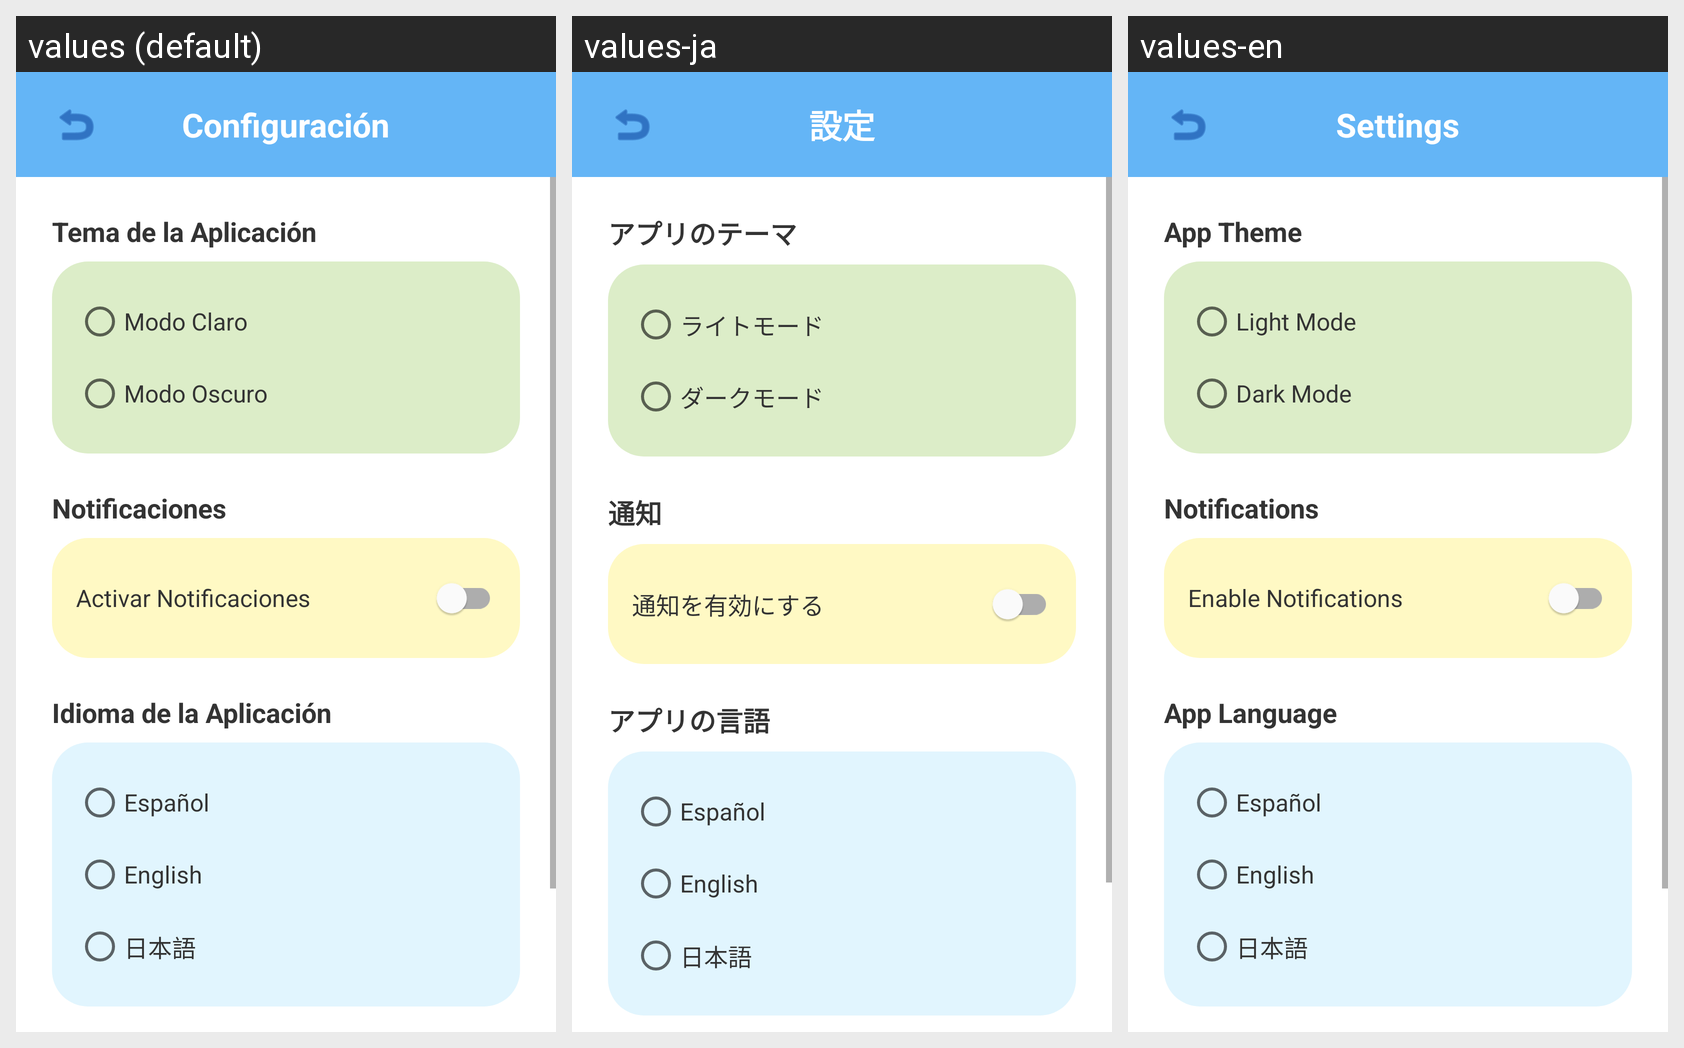

The Android screen above is rendered under several locales of the same app. Produce the string resources it draws, with the default and per-locale values.
Android screen res/layout/activity_interfaz_config.xml rendered under 3 locales, left to right: values (default), values-ja, values-en. Device: Nexus 5 (rendered at 1080×1920; each locale shown at half size, 540×960, under a caption strip naming it); theme Theme.MaterialComponents.DayNight.NoActionBar.
Strings drawn on this screen, with the default value and each locale's value (text and hints the layout hard-codes, and strings that could not be matched under every locale, appear in the picture but are not listed):

config_title
  values: Configuración
  values-ja: 設定
  values-en: Settings

theme_title
  values: Tema de la Aplicación
  values-ja: アプリのテーマ
  values-en: App Theme

theme_light
  values: Modo Claro
  values-ja: ライトモード
  values-en: Light Mode

theme_dark
  values: Modo Oscuro
  values-ja: ダークモード
  values-en: Dark Mode

notifications_title
  values: Notificaciones
  values-ja: 通知
  values-en: Notifications

notifications_enable
  values: Activar Notificaciones
  values-ja: 通知を有効にする
  values-en: Enable Notifications

language_title
  values: Idioma de la Aplicación
  values-ja: アプリの言語
  values-en: App Language

lang_spanish
  values: Español
  values-ja: Español
  values-en: Español

lang_english
  values: English
  values-ja: English
  values-en: English

lang_japanese
  values: 日本語
  values-ja: 日本語
  values-en: 日本語
